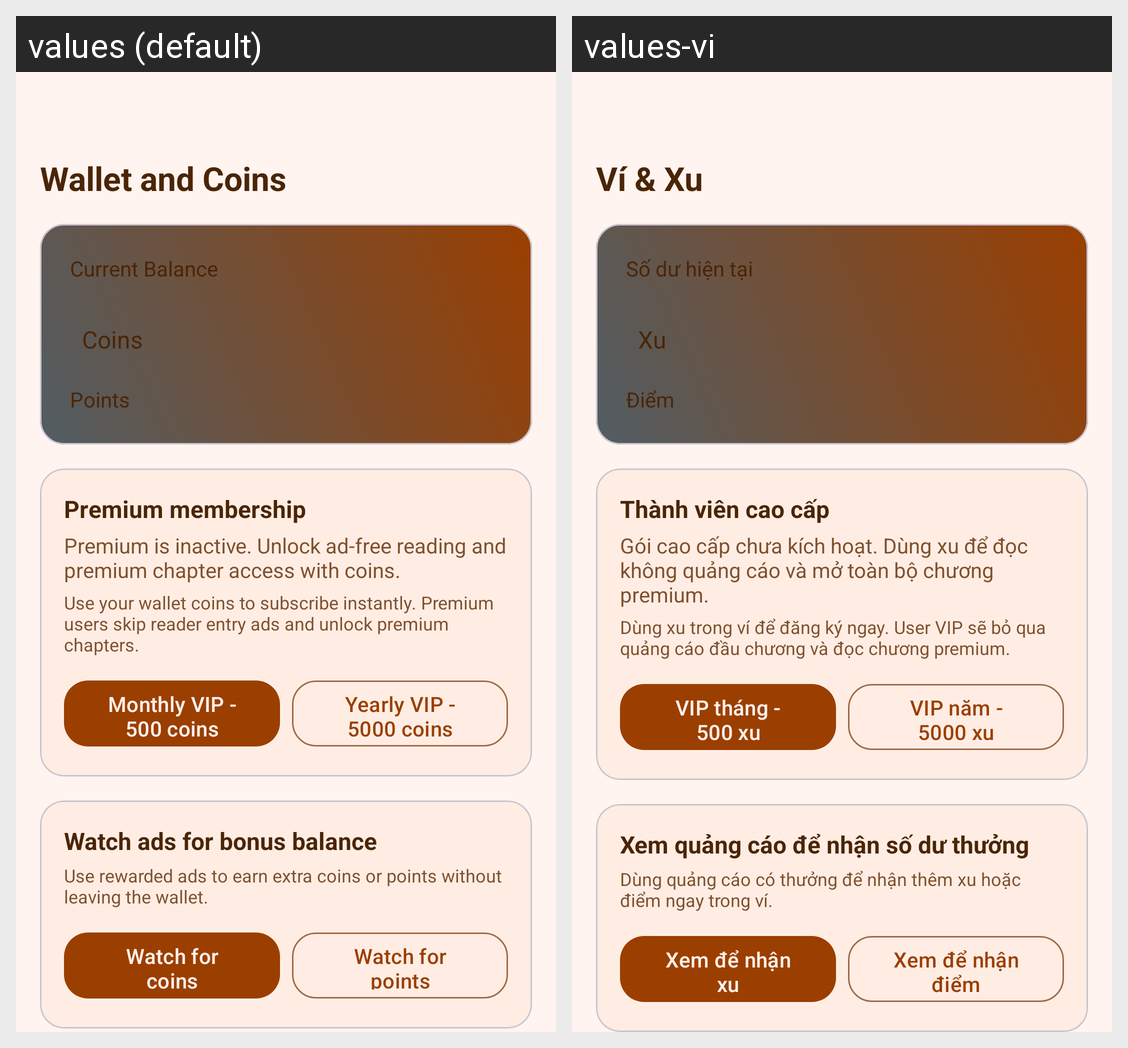

Locale-by-locale string values for the Android screen shown in this grid:
Android screen res/layout/fragment_wallet.xml rendered under 2 locales, left to right: values (default), values-vi. Device: Nexus 5 (rendered at 1080×1920; each locale shown at half size, 540×960, under a caption strip naming it); theme Theme.ComicReader.
Strings drawn on this screen, with the default value and each locale's value (text and hints the layout hard-codes, and strings that could not be matched under every locale, appear in the picture but are not listed):

wallet_title
  values: Wallet and Coins
  values-vi: Ví & Xu

wallet_current_balance
  values: Current Balance
  values-vi: Số dư hiện tại

wallet_coin_label
  values: Coins
  values-vi: Xu

wallet_point_label
  values: Points
  values-vi: Điểm

wallet_vip_title
  values: Premium membership
  values-vi: Thành viên cao cấp

wallet_vip_inactive
  values: Premium is inactive. Unlock ad-free reading and premium chapter access with coins.
  values-vi: Gói cao cấp chưa kích hoạt. Dùng xu để đọc không quảng cáo và mở toàn bộ chương premium.

wallet_vip_hint
  values: Use your wallet coins to subscribe instantly. Premium users skip reader entry ads and unlock premium chapters.
  values-vi: Dùng xu trong ví để đăng ký ngay. User VIP sẽ bỏ qua quảng cáo đầu chương và đọc chương premium.

wallet_vip_monthly
  values: Monthly VIP - 500 coins
  values-vi: VIP tháng - 500 xu

wallet_vip_yearly
  values: Yearly VIP - 5000 coins
  values-vi: VIP năm - 5000 xu

wallet_reward_title
  values: Watch ads for bonus balance
  values-vi: Xem quảng cáo để nhận số dư thưởng

wallet_reward_subtitle
  values: Use rewarded ads to earn extra coins or points without leaving the wallet.
  values-vi: Dùng quảng cáo có thưởng để nhận thêm xu hoặc điểm ngay trong ví.

wallet_reward_coins
  values: Watch for coins
  values-vi: Xem để nhận xu

wallet_reward_points
  values: Watch for points
  values-vi: Xem để nhận điểm
